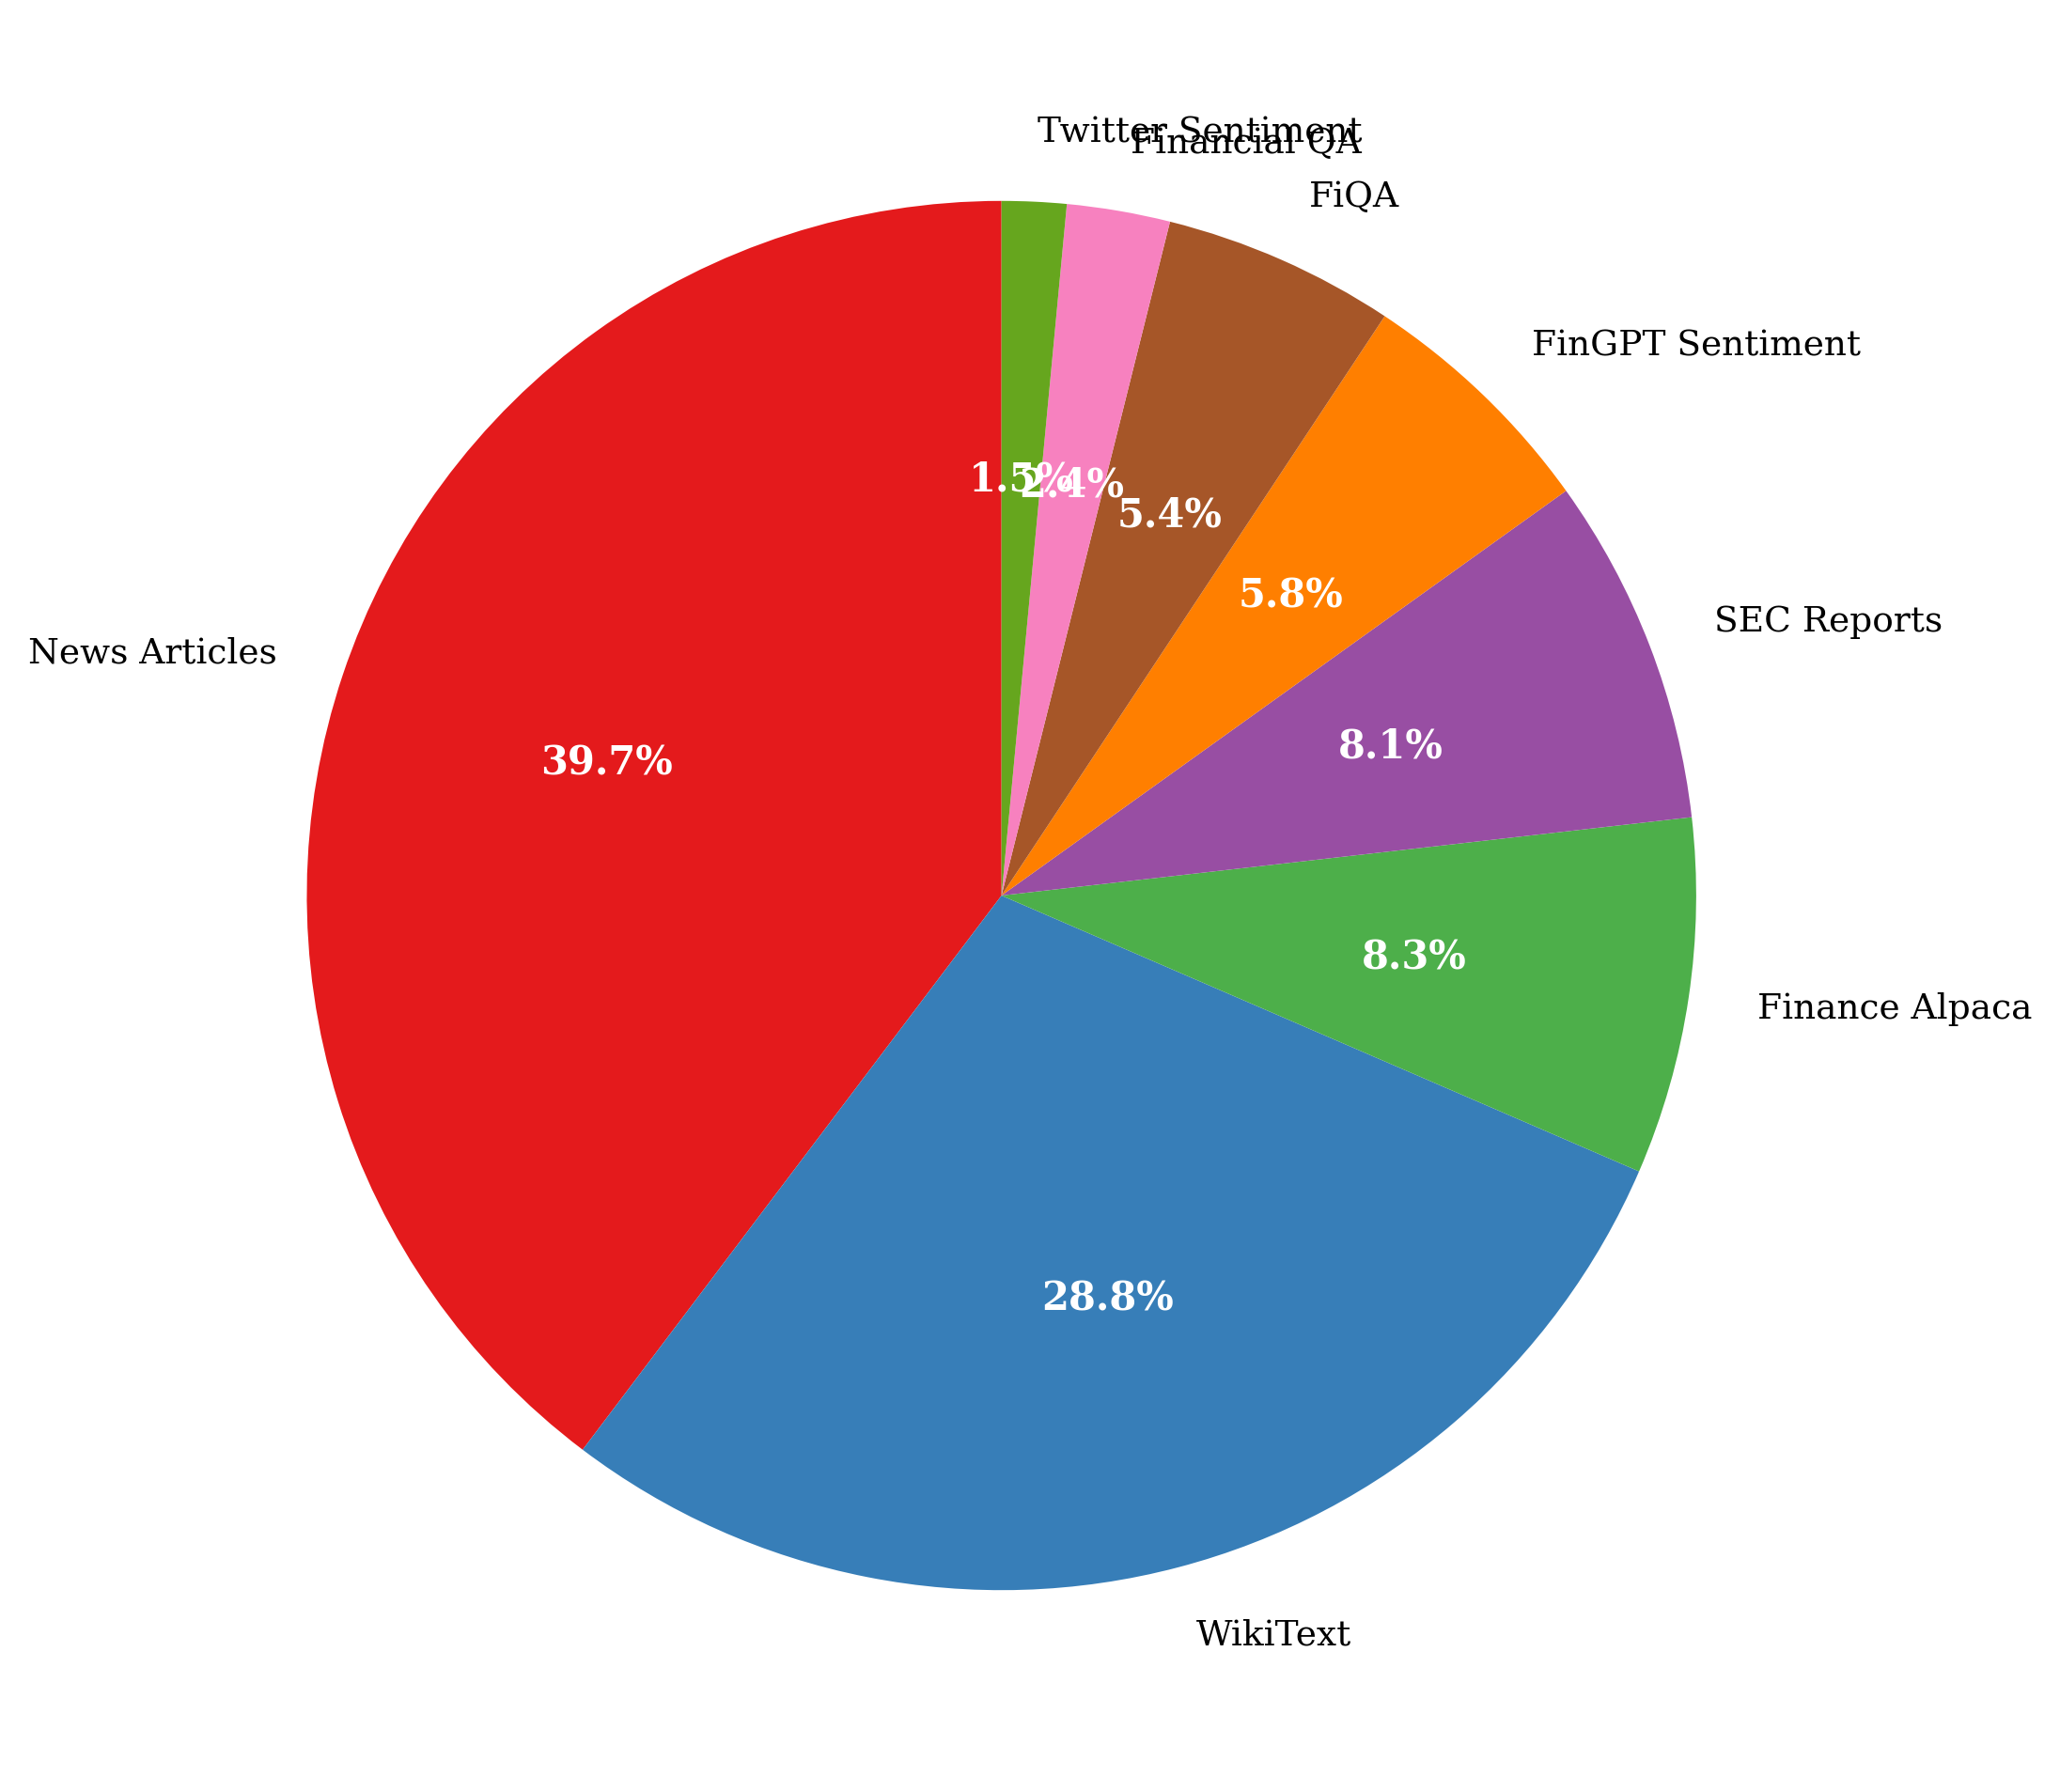

Source code (Python):
#!/usr/bin/env python3
"""
Generate pie chart for Mixed Wiki+Financial dataset (8 datasets) with 50cap strategy.
Shows token allocation from 100M budget. Raw corpus: 343.35M tokens.
"""

import matplotlib.pyplot as plt
import os

# Set style
plt.rcParams['font.size'] = 11
plt.rcParams['font.family'] = 'serif'
plt.rcParams['figure.dpi'] = 300

# Consistent color mapping across all diagrams
# No yellow - all colors work well with white text
DATASET_COLORS = {
    'News Articles': '#e41a1c',      # Red - largest
    'WikiText': '#377eb8',           # Blue - general corpus
    'Finance Alpaca': '#4daf4a',     # Green
    'SEC Reports': '#984ea3',        # Purple
    'FinGPT Sentiment': '#ff7f00',   # Orange
    'FiQA': '#a65628',               # Brown
    'Financial QA': '#f781bf',       # Pink
    'Twitter Sentiment': '#66a61e'   # Olive (replaces yellow)
}

# 100M token budget allocation (from ./count file - 50cap strategy)
# Raw corpus: 343.35M tokens
final_sizes = {
    'News Articles': 39.7,
    'WikiText': 28.8,
    'Finance Alpaca': 8.3,
    'SEC Reports': 8.1,
    'FinGPT Sentiment': 5.8,
    'FiQA': 5.4,
    'Financial QA': 2.4,
    'Twitter Sentiment': 1.5
}

# Prepare data for plotting
names = list(final_sizes.keys())
sizes = [final_sizes[name] for name in names]

# Sort by size (descending)
sorted_indices = sorted(range(len(sizes)), key=lambda i: sizes[i], reverse=True)
names = [names[i] for i in sorted_indices]
sizes = [sizes[i] for i in sorted_indices]

# Map colors to datasets
colors = [DATASET_COLORS[name] for name in names]

# Create figure
fig, ax = plt.subplots(figsize=(8, 8))

# Pie chart
wedges, texts, autotexts = ax.pie(sizes, labels=names, autopct='%1.1f%%',
                                   colors=colors, startangle=90,
                                   textprops={'fontsize': 9})

# Make percentage text bold and white
for autotext in autotexts:
    autotext.set_color('white')
    autotext.set_fontweight('bold')
    autotext.set_fontsize(10)

# Save
output_path = os.path.join(os.path.dirname(__file__), 'diagram_mixed_wiki.png')
plt.savefig(output_path, dpi=300, bbox_inches='tight')
print(f"✓ Saved Mixed Wiki+Financial pie chart to {output_path}")
print(f"  100M token budget (raw corpus: 343.35M)")
print(f"  News: 39.7M (39.7%), WikiText: 28.8M (28.8%)")
print(f"  Using consistent colors across all diagrams")

plt.close()
